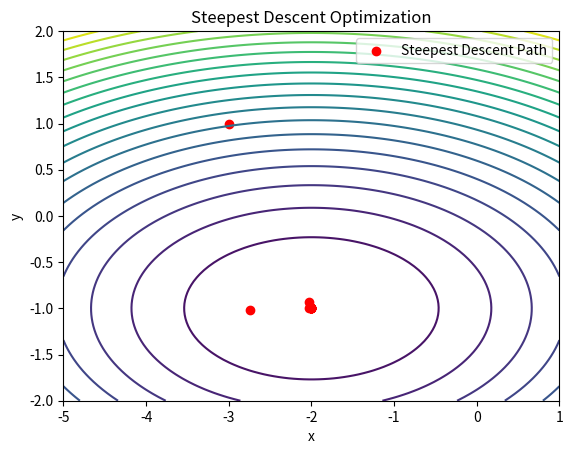

Write Python code to recreate this figure.
import numpy as np
import matplotlib.pyplot as plt
from scipy.optimize import minimize_scalar

def objective_function(vars):
    x, y = vars
    return x**2 + 4*y**2 + 4*x + 8*y + 9

def gradient(vars):
    x, y = vars
    df_dx = 2*x + 4
    df_dy = 8*y + 8
    return np.array([df_dx, df_dy])

def steepest_descent(initial_vars, num_iterations):
    vars_values = [initial_vars]
    f_values = [objective_function(initial_vars)]
    for _ in range(num_iterations):
        current_vars = vars_values[-1]
        descent_direction = -gradient(current_vars)
        step_size = minimize_scalar(lambda alpha: objective_function(current_vars + alpha * descent_direction)).x
        new_vars = current_vars + step_size * descent_direction
        vars_values.append(new_vars)
        f_values.append(objective_function(new_vars))
    return vars_values, f_values

initial_vars = np.array([-3, 1])
num_iterations = 20
vars_values, f_values = steepest_descent(initial_vars, num_iterations)

print("Optimal variables:", vars_values[-1])
print("Optimal objective value:", f_values[-1])

x = np.linspace(-5, 1, 100)
y = np.linspace(-2, 2, 100)
X, Y = np.meshgrid(x, y)
Z = objective_function([X, Y])

plt.contour(X, Y, Z, levels=np.linspace(Z.min(), Z.max(), 20), cmap='viridis')
plt.scatter(*zip(*vars_values), color='red', label='Steepest Descent Path')
plt.title('Steepest Descent Optimization')
plt.xlabel('x')
plt.ylabel('y')
plt.legend()
plt.show()
